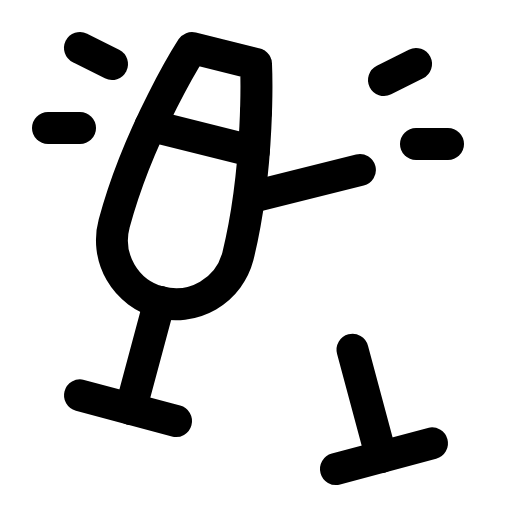
t = 0.00 s
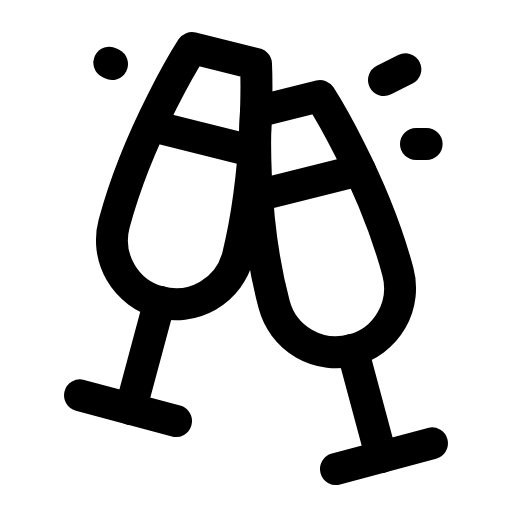
t = 3.30 s
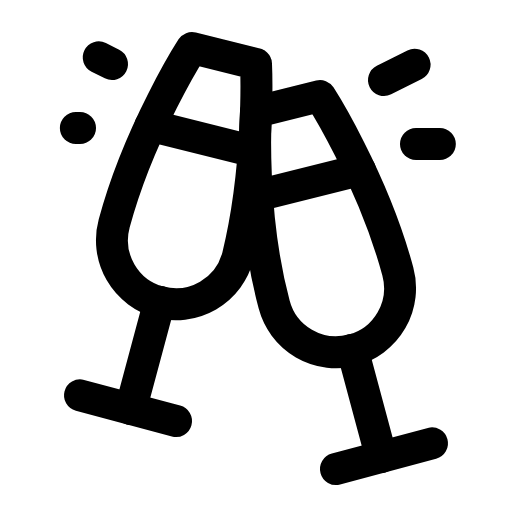
t = 3.68 s
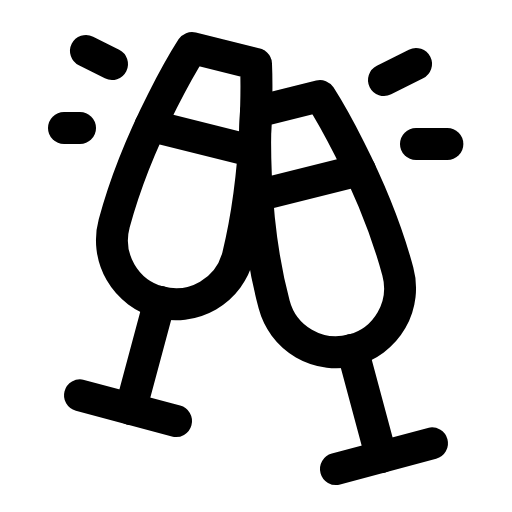
t = 4.05 s
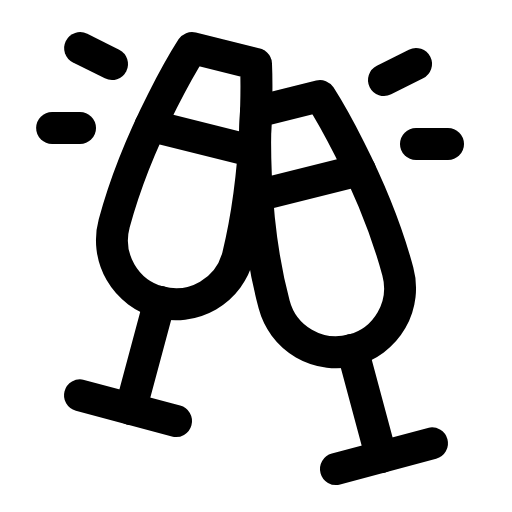
t = 4.43 s
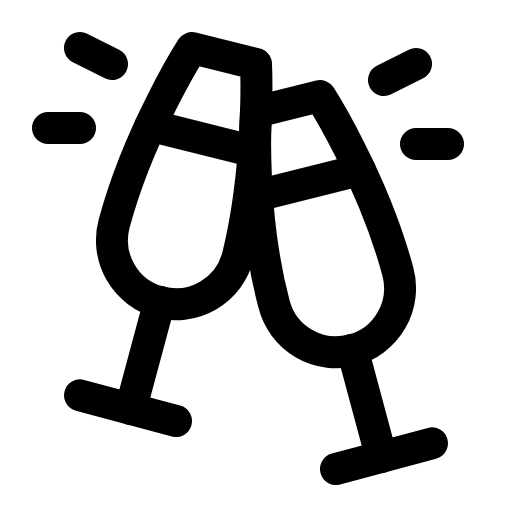
t = 4.80 s

The animated SVG that drew these frames (rendered in a browser with its animation timeline set to each time). Animation: 1 CSS @keyframes rule; one cycle of 4.80 s.

<svg xmlns="http://www.w3.org/2000/svg" viewBox="0 0 256 256">
  <style>
    .draw-line {
      stroke-dasharray: 1;
      stroke-dashoffset: 0;
    }
    svg:hover .draw-line {
      animation: phosphor-draw-in 1.5s ease-in-out forwards;
    }
    @keyframes phosphor-draw-in {
      from { stroke-dashoffset: 1; }
      to { stroke-dashoffset: 0; }
    }
  </style><rect width="256" height="256" fill="none"/><path d="M128,56l32-8s26.48,41.35,38.9,87.71a32,32,0,1,1-61.82,16.56C124.66,105.91,128,56,128,56Z" fill="none" stroke="currentColor" stroke-linecap="round" stroke-linejoin="round" stroke-width="16" class="draw-line" pathLength="1" style="animation-delay: 0s"/><line x1="176.27" y1="174.9" x2="190.63" y2="228.47" fill="none" stroke="currentColor" stroke-linecap="round" stroke-linejoin="round" stroke-width="16" class="draw-line" pathLength="1" style="animation-delay: 0.3s"/><line x1="216" y1="221.67" x2="168" y2="234.53" fill="none" stroke="currentColor" stroke-linecap="round" stroke-linejoin="round" stroke-width="16" class="draw-line" pathLength="1" style="animation-delay: 0.6s"/><path d="M128,32,96,24S69.52,65.35,57.1,111.71a32,32,0,1,0,61.82,16.56C130.29,81.8,128,32,128,32Z" fill="none" stroke="currentColor" stroke-linecap="round" stroke-linejoin="round" stroke-width="16" class="draw-line" pathLength="1" style="animation-delay: 0.9s"/><line x1="79.73" y1="150.9" x2="65.37" y2="204.47" fill="none" stroke="currentColor" stroke-linecap="round" stroke-linejoin="round" stroke-width="16" class="draw-line" pathLength="1" style="animation-delay: 1.2s"/><line x1="40" y1="197.67" x2="88" y2="210.53" fill="none" stroke="currentColor" stroke-linecap="round" stroke-linejoin="round" stroke-width="16" class="draw-line" pathLength="1" style="animation-delay: 1.5s"/><path d="M128.49,97.88,179.94,85" fill="none" stroke="currentColor" stroke-linecap="round" stroke-linejoin="round" stroke-width="16" class="draw-line" pathLength="1" style="animation-delay: 1.8s"/><path d="M126.92,75.73,75.23,62.81" fill="none" stroke="currentColor" stroke-linecap="round" stroke-linejoin="round" stroke-width="16" class="draw-line" pathLength="1" style="animation-delay: 2.1s"/><line x1="192" y1="40" x2="208" y2="32" fill="none" stroke="currentColor" stroke-linecap="round" stroke-linejoin="round" stroke-width="16" class="draw-line" pathLength="1" style="animation-delay: 2.4s"/><line x1="208" y1="72" x2="224" y2="72" fill="none" stroke="currentColor" stroke-linecap="round" stroke-linejoin="round" stroke-width="16" class="draw-line" pathLength="1" style="animation-delay: 2.7s"/><line x1="56" y1="32" x2="40" y2="24" fill="none" stroke="currentColor" stroke-linecap="round" stroke-linejoin="round" stroke-width="16" class="draw-line" pathLength="1" style="animation-delay: 3s"/><line x1="40" y1="64" x2="24" y2="64" fill="none" stroke="currentColor" stroke-linecap="round" stroke-linejoin="round" stroke-width="16" class="draw-line" pathLength="1" style="animation-delay: 3.3s"/></svg>
